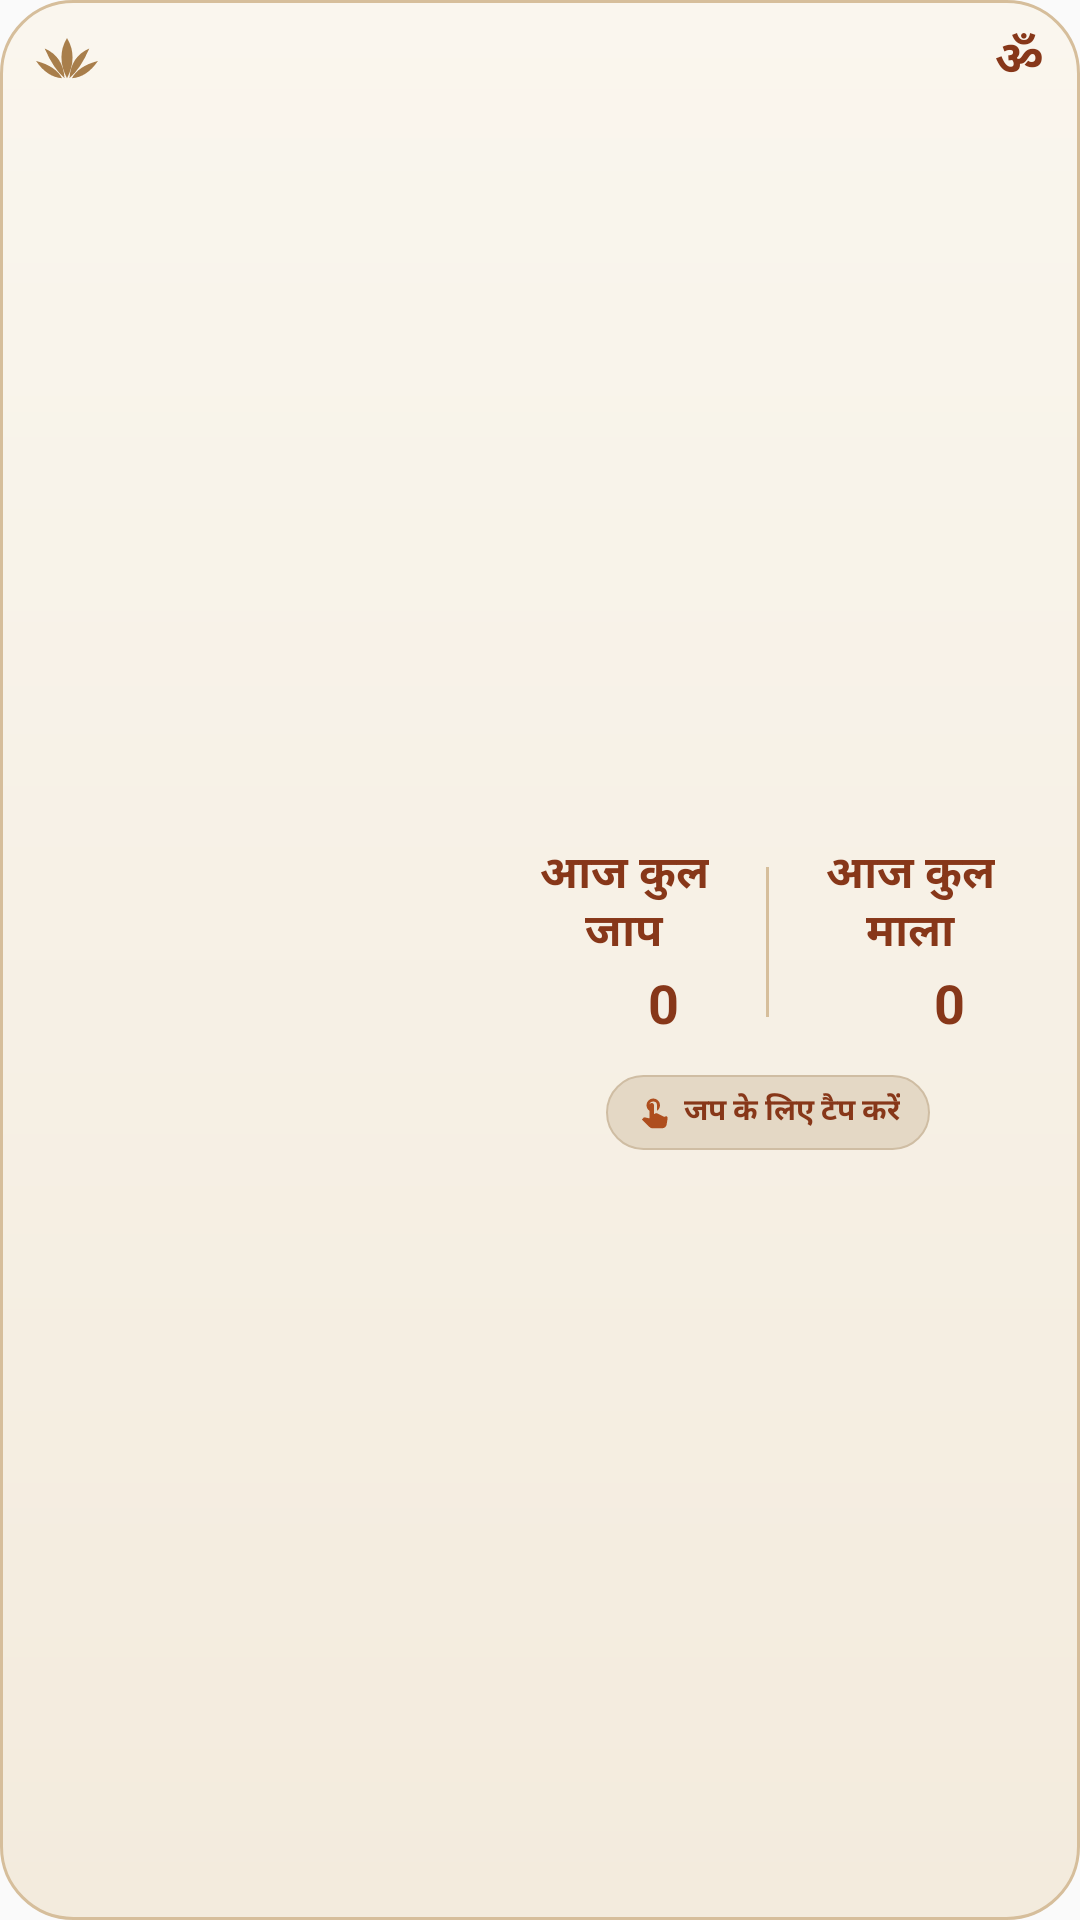

The Android layout XML behind this screen, and the referenced resources:
<!-- AndroidManifest.xml: application theme AppTheme -->
<!-- res/layout/widget_jap_medium.xml -->
<?xml version="1.0" encoding="utf-8"?>
<RelativeLayout xmlns:android="http://schemas.android.com/apk/res/android"
    android:id="@+id/widget_wide_root"
    android:layout_width="match_parent"
    android:layout_height="match_parent"
    android:background="@drawable/widget_bg"
    android:paddingLeft="12dp"
    android:paddingTop="8dp"
    android:paddingRight="12dp"
    android:paddingBottom="8dp">

    
    <LinearLayout
        android:id="@+id/widget_wide_header"
        android:layout_width="match_parent"
        android:layout_height="wrap_content"
        android:layout_alignParentTop="true"
        android:gravity="center_vertical"
        android:orientation="horizontal">

        <ImageView
            android:layout_width="22dp"
            android:layout_height="16dp"
            android:contentDescription="Lotus"
            android:scaleType="fitStart"
            android:src="@drawable/ic_lotus" />

        <FrameLayout
            android:layout_width="0dp"
            android:layout_height="1dp"
            android:layout_weight="1" />

        <TextView
            android:layout_width="wrap_content"
            android:layout_height="wrap_content"
            android:text="ॐ"
            android:textColor="#873719"
            android:textSize="16sp"
            android:textStyle="bold" />
    </LinearLayout>

    
    <LinearLayout
        android:layout_width="match_parent"
        android:layout_height="match_parent"
        android:layout_below="@id/widget_wide_header"
        android:layout_marginTop="2dp"
        android:gravity="center_vertical"
        android:orientation="horizontal">

        
        <FrameLayout
            android:layout_width="0dp"
            android:layout_height="match_parent"
            android:layout_weight="0.44"
            android:gravity="center">

            <ImageView
                android:id="@+id/widget_wide_mala_image"
                android:layout_width="match_parent"
                android:layout_height="match_parent"
                android:layout_gravity="center"
                android:adjustViewBounds="true"
                android:contentDescription="Mala Bead Ring"
                android:scaleType="fitCenter" />
        </FrameLayout>

        <FrameLayout
            android:layout_width="8dp"
            android:layout_height="1dp" />

        
        <LinearLayout
            android:layout_width="0dp"
            android:layout_height="match_parent"
            android:layout_weight="0.56"
            android:gravity="center"
            android:orientation="vertical">

            
            <LinearLayout
                android:layout_width="match_parent"
                android:layout_height="wrap_content"
                android:gravity="center_vertical"
                android:orientation="horizontal">

                
                <LinearLayout
                    android:layout_width="0dp"
                    android:layout_height="wrap_content"
                    android:layout_weight="1"
                    android:gravity="center_horizontal"
                    android:orientation="vertical">

                    <TextView
                        android:id="@+id/widget_wide_today_count_title"
                        android:layout_width="wrap_content"
                        android:layout_height="wrap_content"
                        android:gravity="center"
                        android:includeFontPadding="false"
                        android:lineSpacingExtra="-1dp"
                        android:text="आज कुल&#10;जाप"
                        android:textColor="#873719"
                        android:textSize="15sp"
                        android:textStyle="bold" />

                    <LinearLayout
                        android:layout_width="wrap_content" 
                        android:layout_height="wrap_content"
                        android:layout_marginTop="3dp"
                        android:gravity="center_vertical"
                        android:orientation="horizontal">

                        <ImageView
                            android:layout_width="22dp"
                            android:layout_height="22dp"
                            android:contentDescription="Mala icon"
                            android:scaleType="fitCenter"
                            android:src="@drawable/mala_icon" />

                        <TextView
                            android:id="@+id/widget_wide_today_count"
                            android:layout_width="wrap_content"
                            android:layout_height="wrap_content"
                            android:layout_marginStart="4dp"
                            android:includeFontPadding="false"
                            android:text="0"
                            android:textColor="#873719"
                            android:textSize="18sp"
                            android:textStyle="bold" /> 
                    </LinearLayout>
                </LinearLayout>

                
                <FrameLayout
                    android:layout_width="1dp"
                    android:layout_height="50dp"
                    android:layout_marginLeft="3dp"
                    android:layout_marginRight="3dp"
                    android:background="#D6BE9B" />

                
                <LinearLayout
                    android:layout_width="0dp"
                    android:layout_height="wrap_content"
                    android:layout_weight="1"
                    android:gravity="center_horizontal"
                    android:orientation="vertical">

                    <TextView
                        android:id="@+id/widget_wide_today_mala_title"
                        android:layout_width="wrap_content"
                        android:layout_height="wrap_content"
                        android:gravity="center"
                        android:includeFontPadding="false"
                        android:lineSpacingExtra="-1dp"
                        android:text="आज कुल&#10;माला"
                        android:textColor="#873719"
                        android:textSize="15sp"
                        android:textStyle="bold" />

                    <LinearLayout
                        android:layout_width="wrap_content"
                        android:layout_height="wrap_content"
                        android:layout_marginTop="3dp"
                        android:gravity="center_vertical" 
                        android:orientation="horizontal">

                        <ImageView
                            android:layout_width="22dp"
                            android:layout_height="22dp"
                            android:contentDescription="Flame icon"
                            android:scaleType="fitCenter"
                            android:src="@drawable/flame_icon" />

                        <TextView
                            android:id="@+id/widget_wide_today_mala"
                            android:layout_width="wrap_content"
                            android:layout_height="wrap_content"
                            android:layout_marginStart="4dp"
                            android:includeFontPadding="false"
                            android:text="0"
                            android:textColor="#873719"
                            android:textSize="18sp"
                            android:textStyle="bold" />
                    </LinearLayout>
                </LinearLayout>
            </LinearLayout>

            
            <LinearLayout
                android:id="@+id/widget_wide_pill"
                android:layout_width="wrap_content"
                android:layout_height="25dp"
                android:layout_marginTop="12dp"
                android:background="@drawable/widget_pill_bg"
                android:gravity="center"
                android:orientation="horizontal"
                android:paddingLeft="10dp"
                android:paddingRight="10dp"
              
                >

                <ImageView
                    android:layout_width="12dp"
                    android:layout_height="12dp"
                    android:contentDescription="Hand Tap"
                    android:src="@drawable/ic_hand_tap" />

                <TextView
                    android:id="@+id/widget_wide_pill_text"
                    android:layout_width="wrap_content"
                    android:layout_height="wrap_content"
                    android:layout_marginStart="4dp"
                    android:includeFontPadding="false"
                    android:text="जप के लिए टैप करें"
                    android:textColor="#873719"
                    android:textSize="10sp"
                    android:textStyle="bold" />
            </LinearLayout>

        </LinearLayout>
    </LinearLayout>

</RelativeLayout>
<!-- resources referenced by this layout -->
<resources>
  <!-- drawable ic_hand_tap (drawable) -->
  <vector xmlns:android="http://schemas.android.com/apk/res/android"
      android:width="24dp"
      android:height="24dp"
      android:viewportWidth="24"
      android:viewportHeight="24">
      <path
          android:fillColor="#AE4E1E"
          android:pathData="M9,11.24V7.5a2.5,2.5 0,0 1,5 0v3.74c1.21,-0.81 2,-2.18 2,-3.74a4.5,4.5 0,0 0,-9 0c0,1.56 0.79,2.93 2,3.74zM18.84,15.25l-4.7,-2.35c-0.34,-0.17 -0.74,-0.17 -1.08,0l-1.06,0.53v-5.93c0,-0.83 -0.67,-1.5 -1.5,-1.5s-1.5,0.67 -1.5,1.5v8.74l-3.12,-0.65c-0.37,-0.08 -0.76,0.06 -1.01,0.36l-0.87,1.06 4.96,4.96c0.56,0.56 1.33,0.88 2.12,0.88h6.42c1.47,0 2.71,-1.06 2.94,-2.51l0.62,-3.91c0.11,-0.69 -0.19,-1.38 -0.72,-1.68z" />
  </vector>
  <!-- drawable ic_lotus (drawable) -->
  <vector xmlns:android="http://schemas.android.com/apk/res/android"
      android:width="26dp"
      android:height="20dp"
      android:viewportWidth="26"
      android:viewportHeight="20">
      
      <path
          android:fillColor="#A87E4B"
          android:pathData="M13,1.2 Q17.68,9 13,18 Q8.32,9 13,1.2 Z" />
      
      <path
          android:fillColor="#A87E4B"
          android:pathData="M11.96,18 Q7.28,14 3.64,5.6 Q11.44,9 11.96,18 Z" />
      
      <path
          android:fillColor="#A87E4B"
          android:pathData="M14.04,18 Q18.72,14 22.36,5.6 Q14.56,9 14.04,18 Z" />
      
      <path
          android:fillColor="#A87E4B"
          android:pathData="M10.92,18 Q4.68,17.6 0,10.8 Q8.32,13 10.92,18 Z" />
      
      <path
          android:fillColor="#A87E4B"
          android:pathData="M15.08,18 Q21.32,17.6 26,10.8 Q17.68,13 15.08,18 Z" />
  </vector>
  <!-- drawable widget_bg (drawable) -->
  <?xml version="1.0" encoding="utf-8"?>
  <shape xmlns:android="http://schemas.android.com/apk/res/android"
      android:shape="rectangle">
      <gradient
          android:angle="270"
          android:startColor="#FAF6EE"
          android:endColor="#F3EBDD" />
      <stroke
          android:width="1dp"
          android:color="#D6BE9B" />
      <corners android:radius="24dp" />
  </shape>
  <!-- drawable widget_pill_bg (drawable) -->
  <?xml version="1.0" encoding="utf-8"?>
  <shape xmlns:android="http://schemas.android.com/apk/res/android"
      android:shape="rectangle">
      <solid android:color="#E4D8C5" />
      <stroke
          android:width="0.8dp"
          android:color="#CFBDA3" />
      <corners android:radius="50dp" />
  </shape>
  <style name="AppTheme" parent="Theme.AppCompat.DayNight.NoActionBar">
          
          <item name="android:editTextBackground">@null</item>
          <item name="android:navigationBarColor">#FFFFFF</item>
          <item name="android:windowLightNavigationBar">true</item>
          <item name="android:dialogTheme">@style/AppDialogTheme</item>
          <item name="android:alertDialogTheme">@style/AppDialogTheme</item>
      </style>
  <style name="AppDialogTheme" parent="Theme.AppCompat.Light.Dialog">
          <item name="android:navigationBarColor">#FFFFFF</item>
          <item name="android:windowLightNavigationBar">true</item>
      </style>
</resources>
